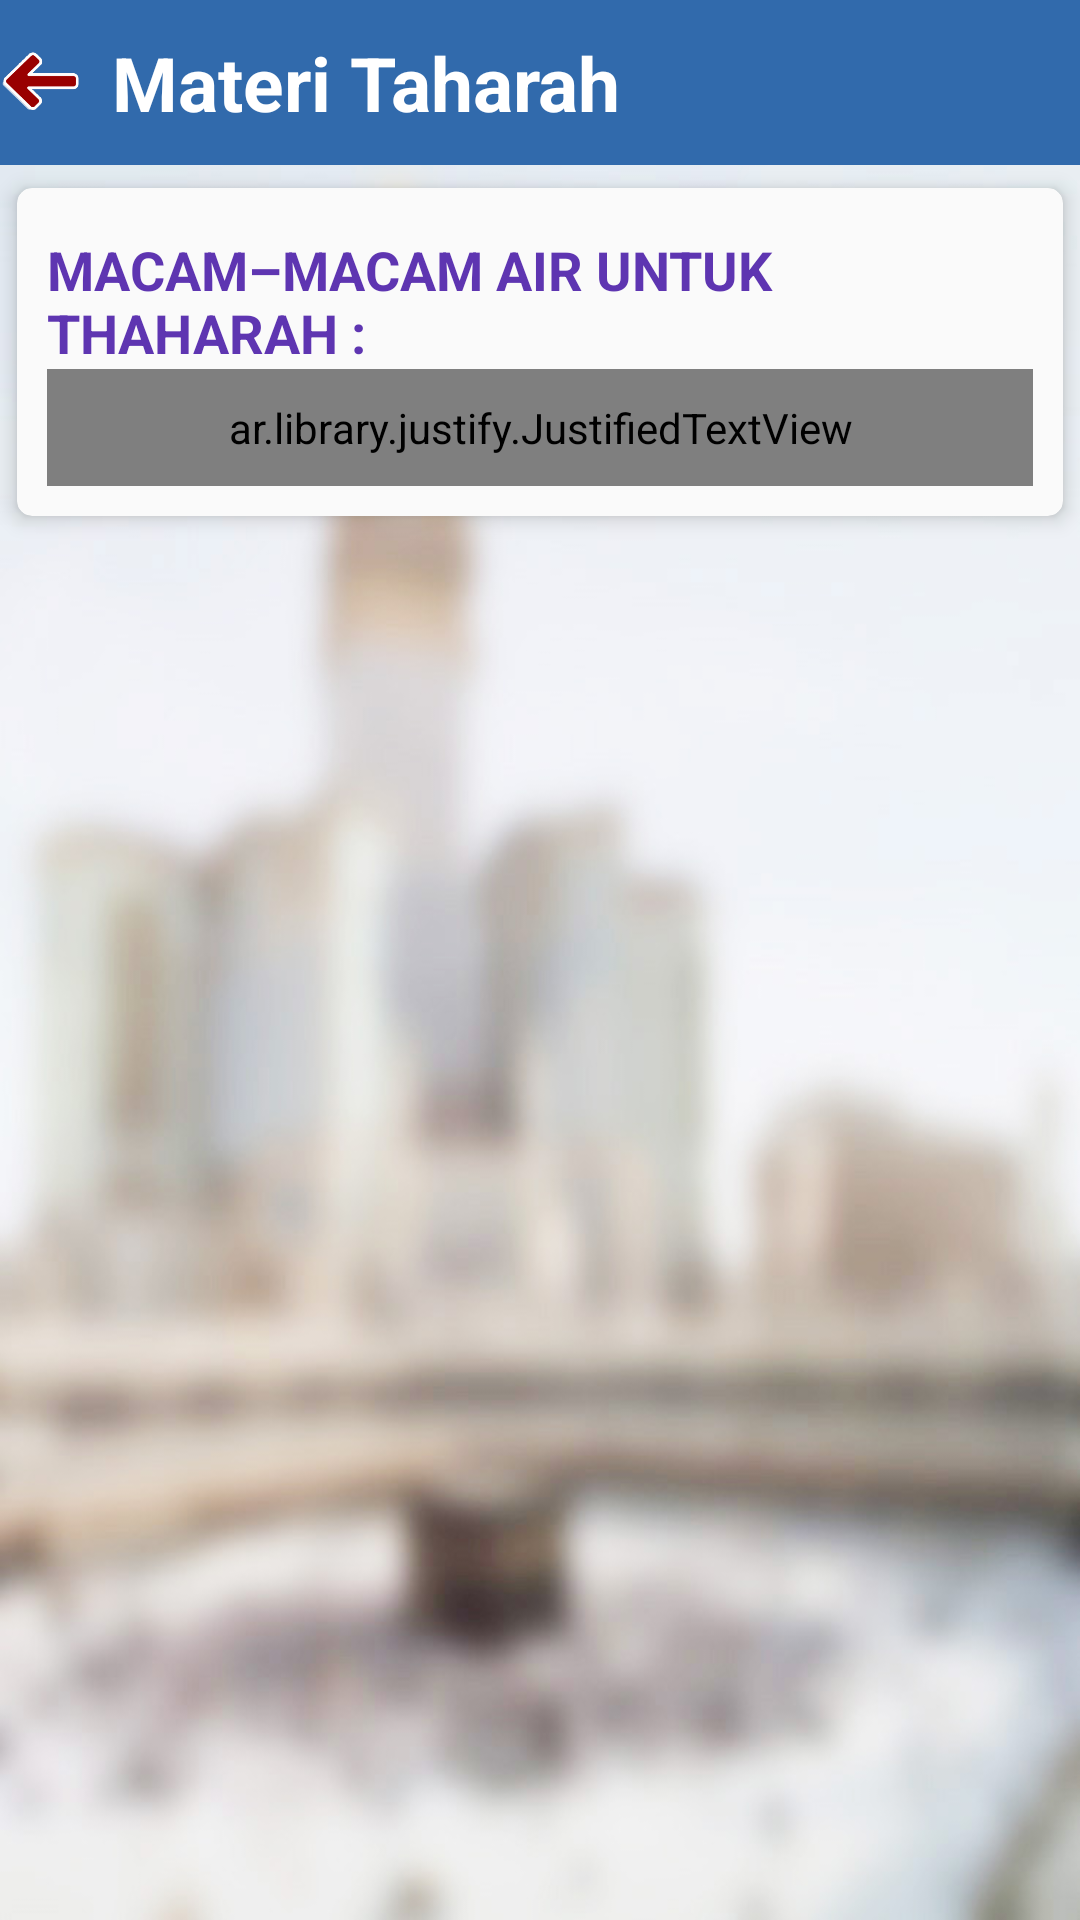

Here is an Android app screen rendered from its layout file. Give the layout XML and the strings, colors and styles it references.
<!-- AndroidManifest.xml: application theme Theme.Tunarungufizar -->
<!-- res/layout/activity_materi_dua.xml -->
<?xml version="1.0" encoding="utf-8"?>
<androidx.core.widget.NestedScrollView xmlns:android="http://schemas.android.com/apk/res/android"
    xmlns:app="http://schemas.android.com/apk/res-auto"
    xmlns:tools="http://schemas.android.com/tools"
    android:layout_width="match_parent"
    android:layout_height="match_parent"
    android:background="@drawable/iconuta"
    app:layout_behavior="@string/appbar_scrolling_view_behavior"
    tools:context=".DataSatu.Materi.MateriDuaActivity">

    <LinearLayout
        android:layout_width="fill_parent"
        android:layout_height="match_parent"
        android:orientation="vertical"
        tools:ignore="MissingConstraints">

        <LinearLayout
            android:layout_width="match_parent"
            android:layout_height="55dp"
            android:orientation="horizontal"
            android:background="#316AAC">

            <ImageView
                android:id="@+id/kembali"
                android:layout_width="214dp"
                android:layout_height="20dp"
                android:layout_marginTop="17dp"
                android:layout_marginRight="10dp"
                android:layout_weight="5"
                android:background="@drawable/next"
                android:padding="5dp" />

            <TextView
                android:layout_width="match_parent"
                android:layout_height="match_parent"
                android:layout_weight="1"
                android:text="Materi Taharah"
                android:gravity="left|center"
                android:textSize="25sp"
                android:textStyle="bold"
                android:textColor="@color/colorWhite"/>
        </LinearLayout>

        <androidx.cardview.widget.CardView
            xmlns:card_view="http://schemas.android.com/apk/res-auto"
            android:clickable="true"
            android:foreground="?attr/selectableItemBackground"
            card_view:cardCornerRadius="5dp"
            card_view:cardElevation="4dp"
            card_view:cardMaxElevation="4dp"
            card_view:cardPreventCornerOverlap="true"
            card_view:contentPadding="10dp"
            card_view:cardUseCompatPadding="true"
            style="@style/cardView"
            android:layout_width="match_parent"
            android:layout_height="wrap_content">

            <LinearLayout
                android:layout_width="fill_parent"
                android:layout_height="wrap_content"
                android:orientation="vertical">

                <TextView
                    android:fontFamily="sans-serif"
                    android:layout_marginTop="5dp"
                    android:textColor="@color/purple"
                    android:layout_width="wrap_content"
                    android:layout_height="wrap_content"
                    android:textAllCaps="true"
                    android:textSize="18sp"
                    android:textStyle="bold"
                    android:text="Macam–macam air untuk thaharah :"/>

                <ar.library.justify.JustifiedTextView
                    android:id="@+id/tiga"
                    android:padding="10dp"
                    android:textColor="@color/semi_black"
                    android:layout_width="match_parent"
                    android:layout_gravity="right"
                    android:layout_height="wrap_content" >
                </ar.library.justify.JustifiedTextView>

            </LinearLayout>

        </androidx.cardview.widget.CardView>

    </LinearLayout>

</androidx.core.widget.NestedScrollView>
<!-- resources referenced by this layout -->
<resources>
  <color name="colorWhite">#FFFFFF</color>
  <color name="purple">#ff5e35b1</color>
  <color name="semi_black">#8a000000</color>
  <!-- drawable iconuta: jpg bitmap (drawable, 73689 bytes) -->
  <!-- drawable next: png bitmap (drawable-v24, 8151 bytes) -->
  <style name="cardView" parent="CardView.Light">
          <item name="cardBackgroundColor">#fffafafa</item>
      </style>
  <style name="Theme.Tunarungufizar" parent="Theme.MaterialComponents.DayNight.NoActionBar">
          
          <item name="colorPrimary">@color/purple_500</item>
          <item name="colorPrimaryVariant">@color/purple_700</item>
          <item name="colorOnPrimary">@color/white</item>
          
          <item name="colorSecondary">@color/teal_200</item>
          <item name="colorSecondaryVariant">@color/teal_700</item>
          <item name="colorOnSecondary">@color/black</item>
          
          <item name="android:statusBarColor" tools:targetApi="l">?attr/colorPrimaryVariant</item>
          
      </style>
  <color name="purple_500">#F7F9FA</color>
  <color name="purple_700">#FF3700B3</color>
  <color name="white">#FFFFFFFF</color>
  <color name="teal_200">#FF03DAC5</color>
  <color name="teal_700">#FF018786</color>
  <color name="black">#FF000000</color>
</resources>
